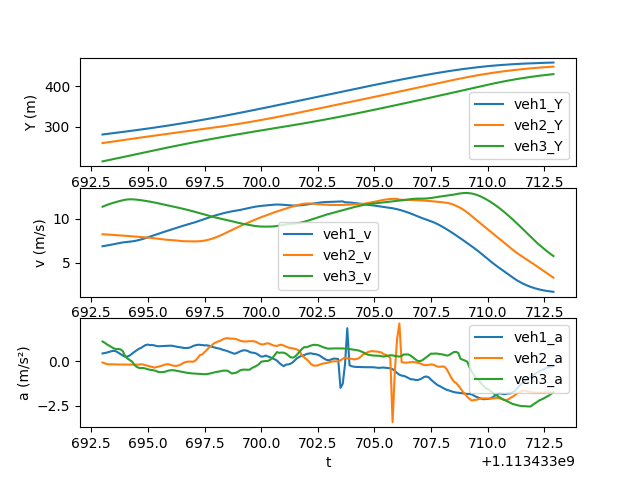

The data file committed next to this chart (first rows):
t, veh_ID1, Y1, v1, a1, Following1, veh_ID2, Y2, v2, a2, Following2, veh_ID3, Y3, v3, a3
1113433693, 1748, 280.3, 6.881, 0.4245, 1755, 1755, 259.1, 8.237, -0.08173, 1765, 1765, 213.9, 11.36, 1.088
1113433693, 1748, 281, 6.923, 0.4442, 1755, 1755, 259.9, 8.227, -0.1336, 1765, 1765, 215.1, 11.47, 1.018
1113433693, 1748, 281.7, 6.968, 0.4747, 1755, 1755, 260.8, 8.214, -0.1689, 1765, 1765, 216.2, 11.57, 0.9231
1113433693, 1748, 282.4, 7.016, 0.5145, 1755, 1755, 261.6, 8.197, -0.1874, 1765, 1765, 217.4, 11.66, 0.8479
1113433693, 1748, 283.1, 7.067, 0.5489, 1755, 1755, 262.4, 8.18, -0.1806, 1765, 1765, 218.5, 11.75, 0.7714
1113433694, 1748, 283.8, 7.121, 0.5748, 1755, 1755, 263.2, 8.162, -0.186, 1765, 1765, 219.7, 11.82, 0.7032
1113433694, 1748, 284.5, 7.173, 0.5372, 1755, 1755, 264, 8.143, -0.19, 1765, 1765, 220.9, 11.89, 0.6662
1113433694, 1748, 285.3, 7.22, 0.4645, 1755, 1755, 264.9, 8.124, -0.1933, 1765, 1765, 222.1, 11.97, 0.6739
1113433694, 1748, 286, 7.284, 0.3786, 1755, 1755, 265.7, 8.105, -0.1946, 1765, 1765, 223.3, 12.04, 0.6452
1113433694, 1748, 286.7, 7.317, 0.2992, 1755, 1755, 266.5, 8.086, -0.1968, 1765, 1765, 224.5, 12.1, 0.5425
1113433694, 1748, 287.4, 7.343, 0.2544, 1755, 1755, 267.3, 8.066, -0.1985, 1765, 1765, 225.7, 12.15, 0.2405
1113433694, 1748, 288.2, 7.367, 0.2547, 1755, 1755, 268.1, 8.046, -0.1993, 1765, 1765, 226.9, 12.18, 0.1451
1113433694, 1748, 288.9, 7.395, 0.3098, 1755, 1755, 268.9, 8.026, -0.1976, 1765, 1765, 228.2, 12.2, 0.05432
1113433694, 1748, 289.7, 7.428, 0.4107, 1755, 1755, 269.7, 8.006, -0.1993, 1765, 1765, 229.4, 12.2, -0.02937
1113433694, 1748, 290.4, 7.471, 0.5042, 1755, 1755, 270.5, 7.986, -0.2026, 1765, 1765, 230.6, 12.19, -0.2011
1113433694, 1748, 291.2, 7.521, 0.5946, 1755, 1755, 271.3, 7.966, -0.2011, 1765, 1765, 231.8, 12.16, -0.3187
1113433695, 1748, 291.9, 7.58, 0.6811, 1755, 1755, 272.1, 7.946, -0.1979, 1765, 1765, 233, 12.13, -0.3789
1113433695, 1748, 292.7, 7.647, 0.7299, 1755, 1755, 272.9, 7.928, -0.1826, 1765, 1765, 234.2, 12.1, -0.3943
1113433695, 1748, 293.4, 7.723, 0.8197, 1755, 1755, 273.7, 7.91, -0.1954, 1765, 1765, 235.5, 12.06, -0.39
1113433695, 1748, 294.2, 7.806, 0.8916, 1755, 1755, 274.5, 7.889, -0.2355, 1765, 1765, 236.7, 12.02, -0.4222
1113433695, 1748, 295, 7.894, 0.9162, 1755, 1755, 275.3, 7.865, -0.2686, 1765, 1765, 237.9, 11.98, -0.4612
1113433695, 1748, 295.8, 7.983, 0.8877, 1755, 1755, 276, 7.837, -0.3001, 1765, 1765, 239, 11.93, -0.4875
1113433695, 1748, 296.6, 8.073, 0.8911, 1755, 1755, 276.8, 7.807, -0.3396, 1765, 1765, 240.2, 11.88, -0.5044
1113433695, 1748, 297.4, 8.162, 0.8672, 1755, 1755, 277.6, 7.773, -0.3664, 1765, 1765, 241.4, 11.83, -0.5297
1113433695, 1748, 298.2, 8.248, 0.8295, 1755, 1755, 278.4, 7.737, -0.3279, 1765, 1765, 242.6, 11.78, -0.5727
1113433696, 1748, 299.1, 8.331, 0.8237, 1755, 1755, 279.1, 7.704, -0.3032, 1765, 1765, 243.8, 11.72, -0.6203
1113433696, 1748, 299.9, 8.413, 0.8279, 1755, 1755, 279.9, 7.673, -0.2666, 1765, 1765, 245, 11.66, -0.6136
1113433696, 1748, 300.7, 8.496, 0.8379, 1755, 1755, 280.7, 7.647, -0.223, 1765, 1765, 246.1, 11.6, -0.612
1113433696, 1748, 301.6, 8.579, 0.8447, 1755, 1755, 281.4, 7.625, -0.184, 1765, 1765, 247.3, 11.54, -0.5808
1113433696, 1748, 302.5, 8.664, 0.846, 1755, 1755, 282.2, 7.606, -0.1791, 1765, 1765, 248.4, 11.48, -0.5337
1113433696, 1748, 303.3, 8.75, 0.857, 1755, 1755, 283, 7.585, -0.2096, 1765, 1765, 249.6, 11.43, -0.5174
1113433696, 1748, 304.2, 8.836, 0.8456, 1755, 1755, 283.7, 7.56, -0.2524, 1765, 1765, 250.7, 11.38, -0.5104
1113433696, 1748, 305.1, 8.92, 0.8189, 1755, 1755, 284.5, 7.543, -0.2731, 1765, 1765, 251.8, 11.32, -0.5274
1113433696, 1748, 306, 9.001, 0.791, 1755, 1755, 285.2, 7.513, -0.265, 1765, 1765, 253, 11.27, -0.5524
1113433696, 1748, 306.9, 9.08, 0.7737, 1755, 1755, 286, 7.486, -0.2222, 1765, 1765, 254.1, 11.22, -0.5803
1113433696, 1748, 307.8, 9.158, 0.7527, 1755, 1755, 286.7, 7.465, -0.1594, 1765, 1765, 255.2, 11.16, -0.6026
1113433697, 1748, 308.7, 9.233, 0.7253, 1755, 1755, 287.5, 7.451, -0.08835, 1765, 1765, 256.3, 11.1, -0.624
1113433697, 1748, 309.7, 9.305, 0.7325, 1755, 1755, 288.2, 7.443, -0.04663, 1765, 1765, 257.4, 11.04, -0.6492
1113433697, 1748, 310.6, 9.377, 0.7344, 1755, 1755, 289, 7.438, -0.03123, 1765, 1765, 258.5, 10.97, -0.667
1113433697, 1748, 311.5, 9.45, 0.7743, 1755, 1755, 289.7, 7.434, -0.03143, 1765, 1765, 259.6, 10.9, -0.6846
1113433697, 1748, 312.5, 9.529, 0.8412, 1755, 1755, 290.5, 7.431, -0.04084, 1765, 1765, 260.7, 10.83, -0.6951
1113433697, 1748, 313.4, 9.613, 0.879, 1755, 1755, 291.2, 7.431, 0.03374, 1765, 1765, 261.8, 10.77, -0.7035
1113433697, 1748, 314.4, 9.702, 0.9053, 1755, 1755, 291.9, 7.437, 0.1673, 1765, 1765, 262.9, 10.7, -0.7094
1113433697, 1748, 315.4, 9.793, 0.9026, 1755, 1755, 292.7, 7.453, 0.3331, 1765, 1765, 263.9, 10.62, -0.716
1113433697, 1748, 316.4, 9.882, 0.8914, 1755, 1755, 293.4, 7.48, 0.3664, 1765, 1765, 265, 10.55, -0.7255
1113433698, 1748, 317.4, 9.971, 0.8754, 1755, 1755, 294.2, 7.519, 0.4926, 1765, 1765, 266, 10.48, -0.7386
1113433698, 1748, 318.4, 10.06, 0.8758, 1755, 1755, 294.9, 7.568, 0.6201, 1765, 1765, 267.1, 10.41, -0.7237
1113433698, 1748, 319.4, 10.15, 0.8528, 1755, 1755, 295.7, 7.63, 0.7614, 1765, 1765, 268.1, 10.33, -0.7067
1113433698, 1748, 320.4, 10.23, 0.8106, 1755, 1755, 296.5, 7.704, 0.8492, 1765, 1765, 269.2, 10.26, -0.6757
1113433698, 1748, 321.4, 10.31, 0.7669, 1755, 1755, 297.2, 7.792, 0.9688, 1765, 1765, 270.2, 10.2, -0.6442
1113433698, 1748, 322.4, 10.39, 0.7367, 1755, 1755, 298, 7.888, 1.036, 1765, 1765, 271.2, 10.13, -0.6145
1113433698, 1748, 323.5, 10.46, 0.7079, 1755, 1755, 298.8, 7.991, 1.088, 1765, 1765, 272.2, 10.07, -0.592
1113433698, 1748, 324.5, 10.53, 0.6769, 1755, 1755, 299.6, 8.099, 1.133, 1765, 1765, 273.2, 10.01, -0.5706
1113433698, 1748, 325.6, 10.6, 0.627, 1755, 1755, 300.4, 8.214, 1.203, 1765, 1765, 274.2, 9.953, -0.5402
1113433698, 1748, 326.7, 10.67, 0.5945, 1755, 1755, 301.3, 8.335, 1.251, 1765, 1765, 275.2, 9.9, -0.5357
1113433698, 1748, 327.7, 10.73, 0.5625, 1755, 1755, 302.1, 8.459, 1.276, 1765, 1765, 276.2, 9.848, -0.5334
1113433699, 1748, 328.8, 10.78, 0.5066, 1755, 1755, 303, 8.585, 1.252, 1765, 1765, 277.2, 9.794, -0.6048
1113433699, 1748, 329.9, 10.83, 0.4627, 1755, 1755, 303.8, 8.711, 1.25, 1765, 1765, 278.1, 9.731, -0.6942
1113433699, 1748, 331, 10.87, 0.4106, 1755, 1755, 304.7, 8.837, 1.244, 1765, 1765, 279.1, 9.663, -0.6758
1113433699, 1748, 332.1, 10.91, 0.4278, 1755, 1755, 305.6, 8.961, 1.219, 1765, 1765, 280.1, 9.593, -0.6527
... 140 more rows
